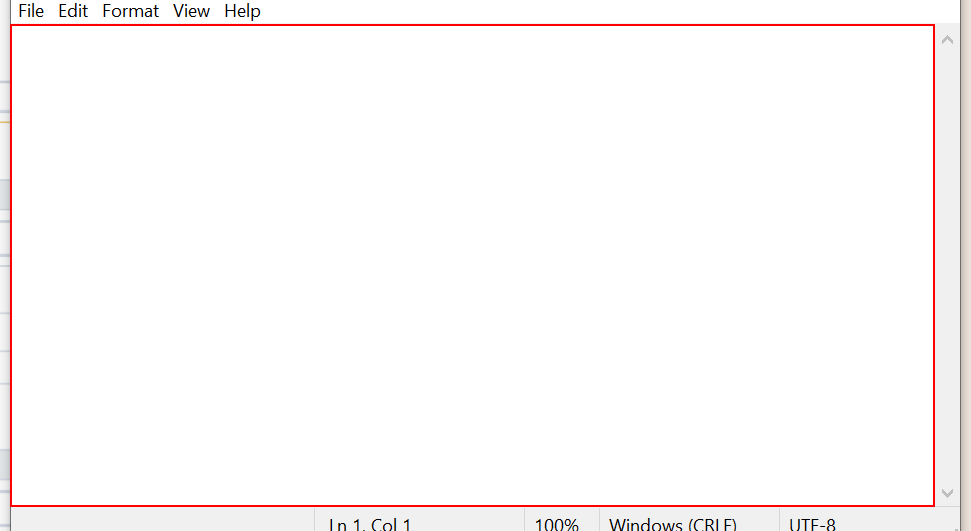
Workflow: Main

Step 1 [try]: type "love you" into the editable text 'Text Editor' in window 'Untitled - Notepad' (notepad.exe)
